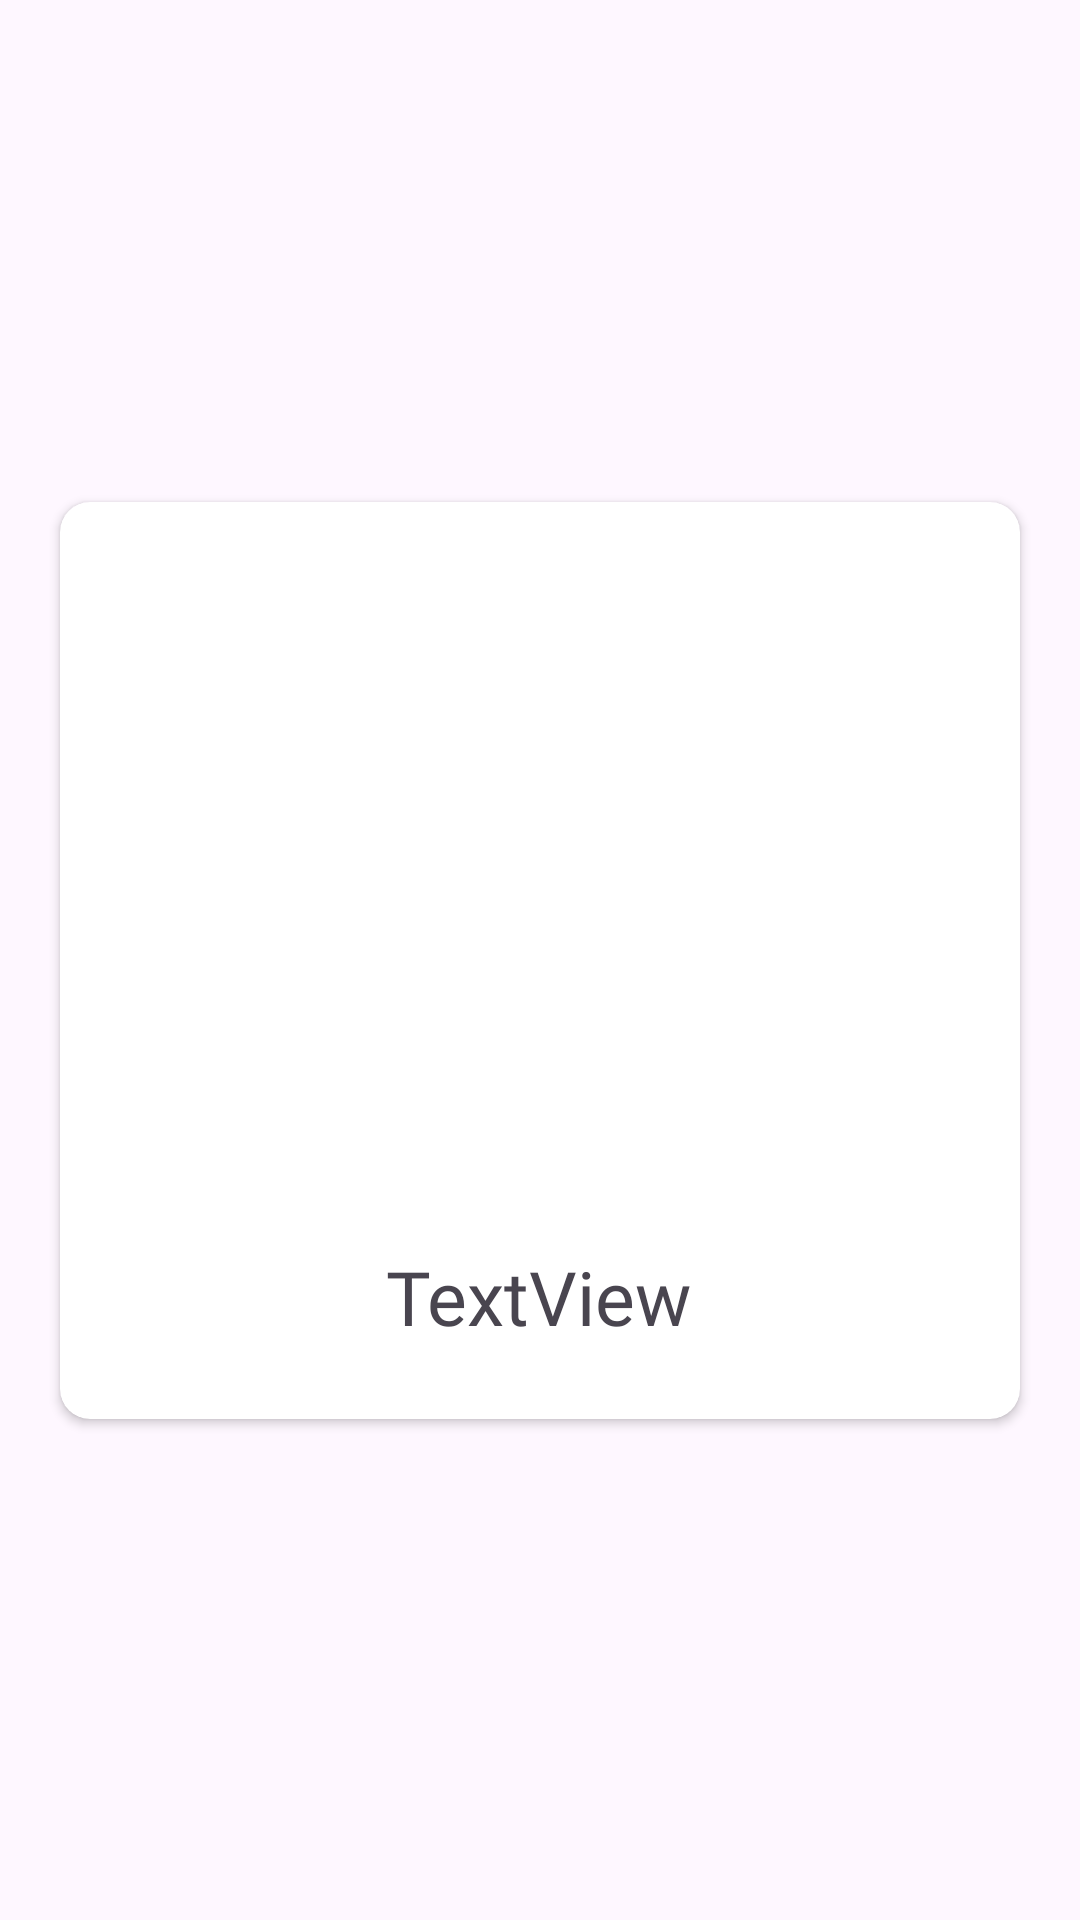

The Android layout XML behind this screen, and the referenced resources:
<!-- AndroidManifest.xml: application theme Theme.LegendaryQuiz -->
<!-- res/layout/activity_result.xml -->
<?xml version="1.0" encoding="utf-8"?>
<androidx.constraintlayout.widget.ConstraintLayout xmlns:android="http://schemas.android.com/apk/res/android"
    xmlns:app="http://schemas.android.com/apk/res-auto"
    xmlns:tools="http://schemas.android.com/tools"
    android:layout_width="match_parent"
    android:layout_height="match_parent"
    tools:context=".result">


    <androidx.cardview.widget.CardView
        android:id="@+id/cardView"
        android:layout_width="0dp"
        android:layout_height="wrap_content"
        android:layout_margin="20dp"
        app:cardCornerRadius="10dp"
        app:layout_constraintBottom_toBottomOf="parent"
        app:layout_constraintEnd_toEndOf="parent"
        app:layout_constraintStart_toStartOf="parent"
        app:layout_constraintTop_toTopOf="parent">


        <androidx.constraintlayout.widget.ConstraintLayout
            android:layout_width="match_parent"
            android:layout_height="match_parent">

            <ImageView
                android:id="@+id/imageView10"
                android:layout_width="200dp"
                android:layout_height="200dp"
                android:layout_marginTop="24dp"
                app:layout_constraintBottom_toBottomOf="parent"
                app:layout_constraintEnd_toEndOf="parent"
                app:layout_constraintHorizontal_bias="0.497"
                app:layout_constraintStart_toStartOf="parent"
                app:layout_constraintTop_toTopOf="parent"
                app:layout_constraintVertical_bias="0.0"
                app:srcCompat="@drawable/quiz" />

            <TextView
                android:id="@+id/score"
                android:layout_width="wrap_content"
                android:layout_height="wrap_content"
                android:layout_marginTop="24dp"
                android:layout_marginBottom="24dp"
                android:fontFamily="@font/autour_one"
                android:text="TextView"
                android:textSize="25sp"
                app:layout_constraintBottom_toBottomOf="parent"
                app:layout_constraintEnd_toEndOf="parent"
                app:layout_constraintHorizontal_bias="0.498"
                app:layout_constraintStart_toStartOf="parent"
                app:layout_constraintTop_toBottomOf="@+id/imageView10"
                app:layout_constraintVertical_bias="0.266" />

        </androidx.constraintlayout.widget.ConstraintLayout>
    </androidx.cardview.widget.CardView>
</androidx.constraintlayout.widget.ConstraintLayout>
<!-- resources referenced by this layout -->
<resources>
  <style name="Theme.LegendaryQuiz" parent="Base.Theme.LegendaryQuiz" />
  <style name="Base.Theme.LegendaryQuiz" parent="Theme.Material3.DayNight.NoActionBar">
          
          
      </style>
</resources>
